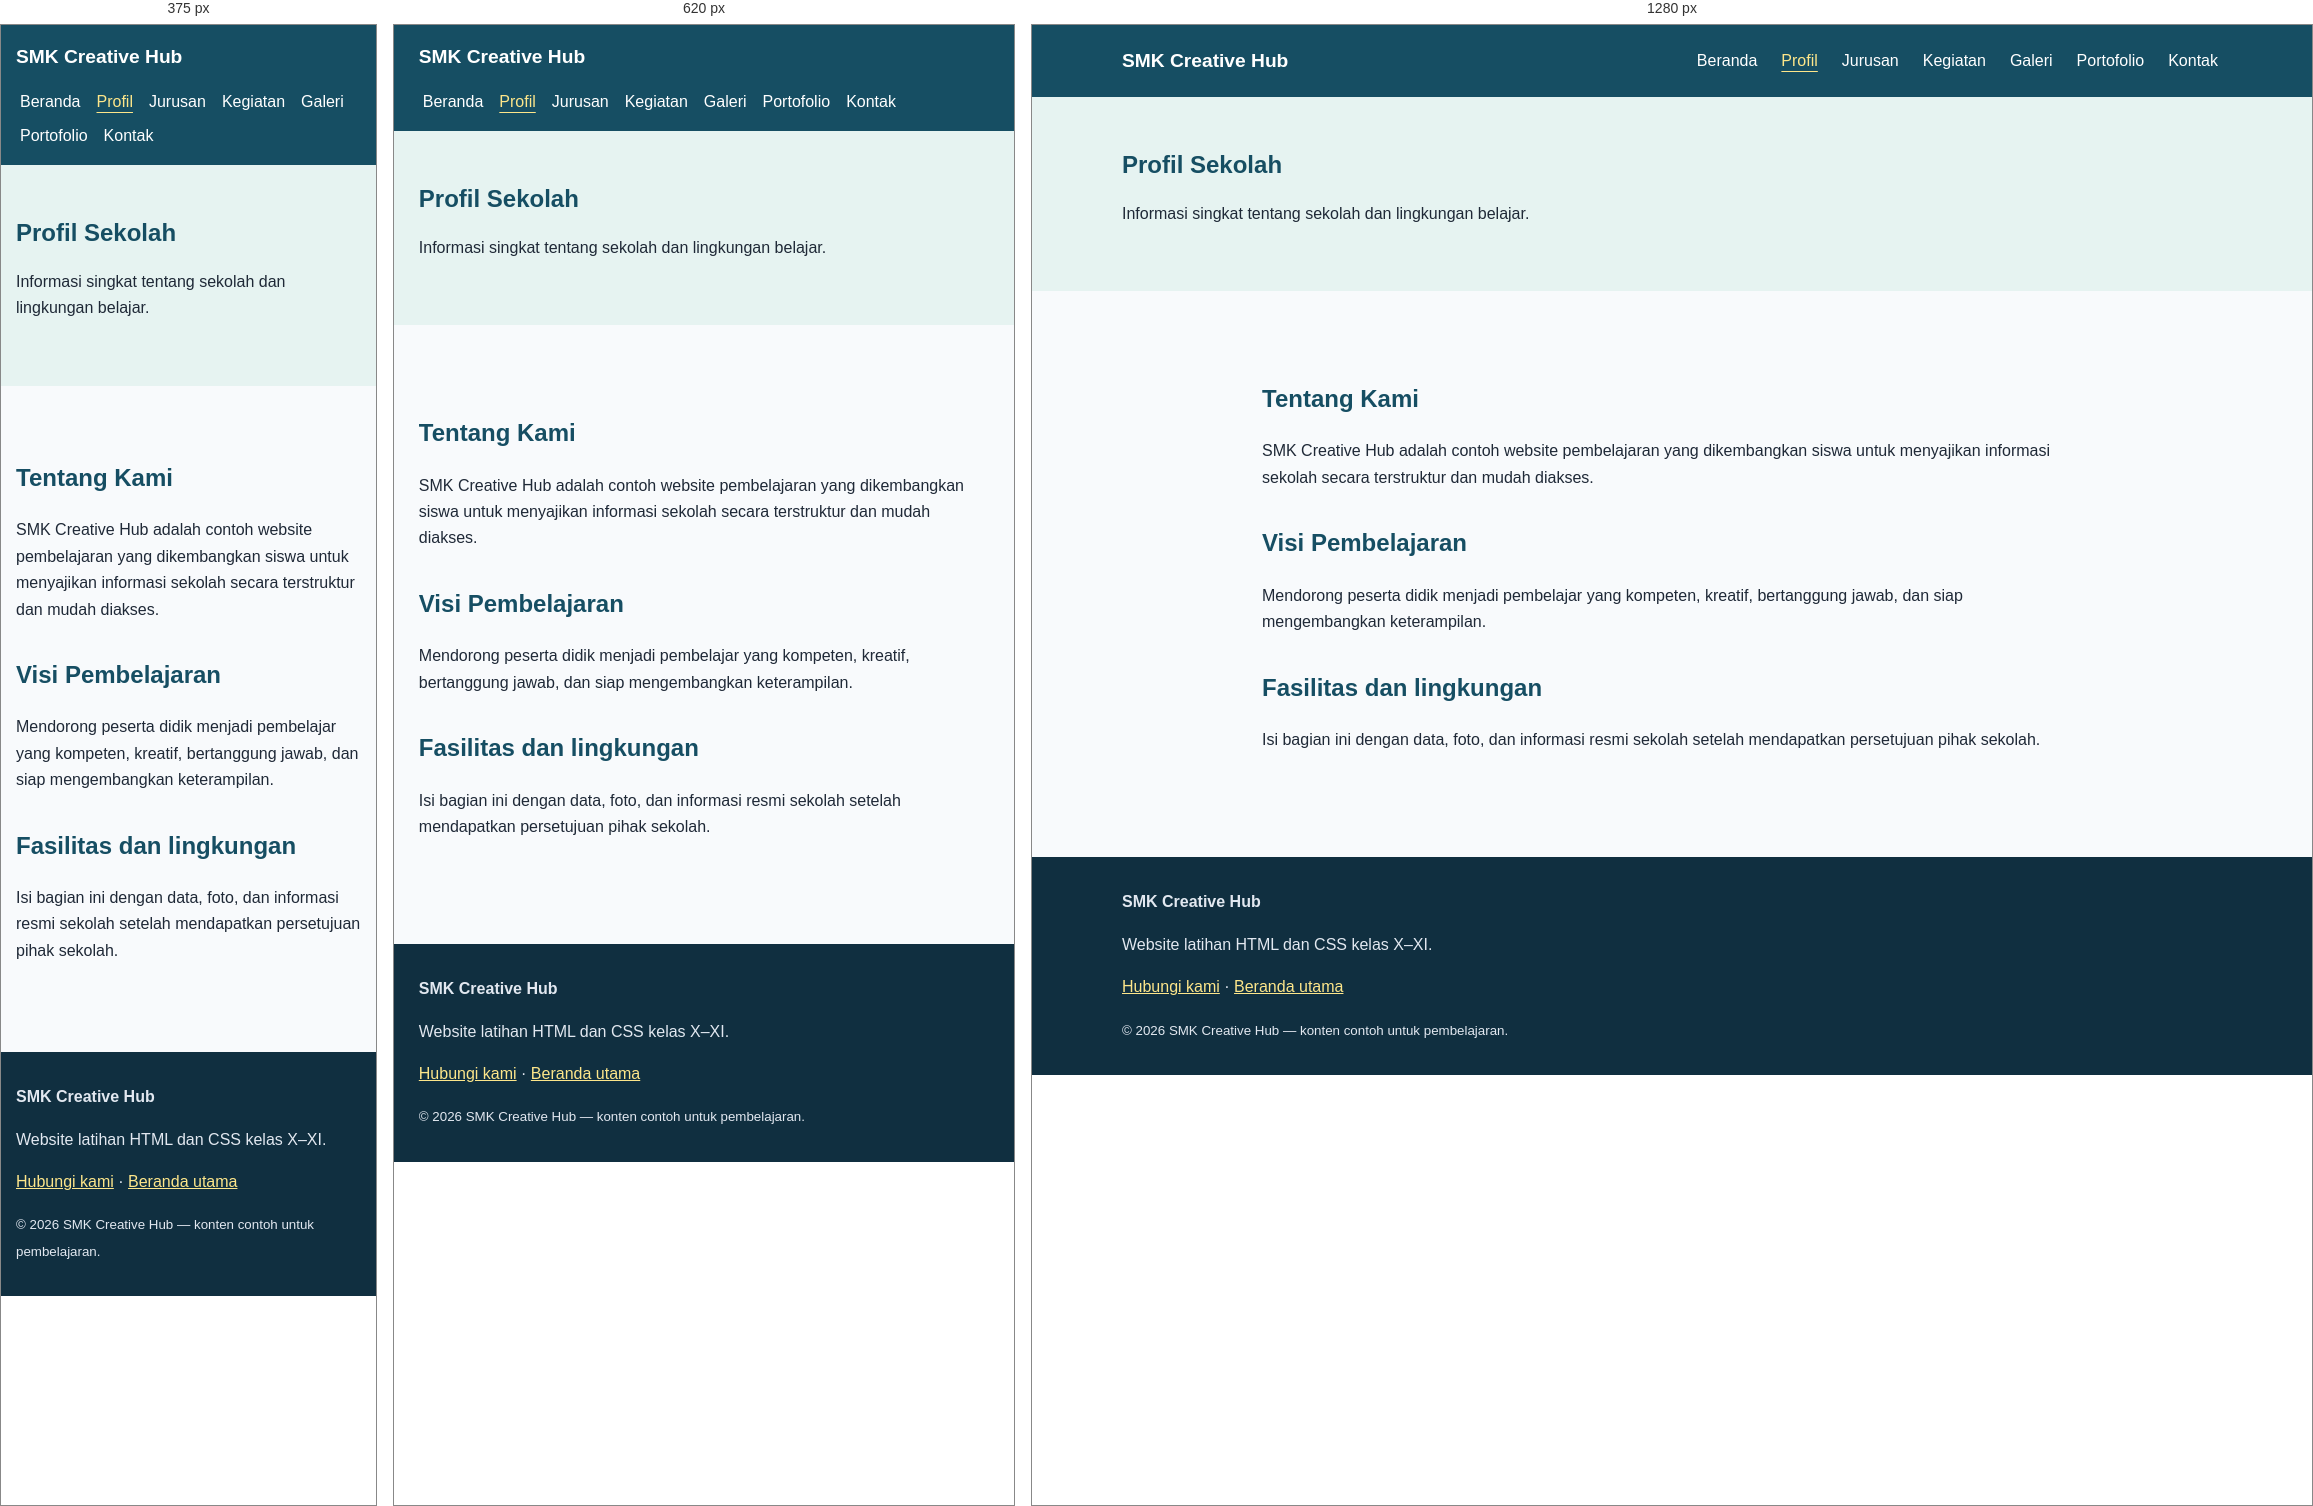
Rendered at 375 px, 620 px and 1280 px, left to right.

<!-- file: profil.html -->
<!doctype html>
<html lang="id"><head><meta charset="utf-8"><meta name="viewport" content="width=device-width, initial-scale=1"><meta name="description" content="Website pembelajaran SMK Creative Hub"><title>Profil — SMK Creative Hub</title><link rel="stylesheet" href="css/style.css"></head>
<body><header class="site-header"><div class="container header-inner"><a class="brand" href="index.html">SMK Creative Hub</a><nav aria-label="Navigasi utama"><ul class="nav-list"><li><a href="index.html">Beranda</a></li><li><a href="profil.html" aria-current="page">Profil</a></li><li><a href="jurusan.html">Jurusan</a></li><li><a href="kegiatan.html">Kegiatan</a></li><li><a href="galeri.html">Galeri</a></li><li><a href="portofolio.html">Portofolio</a></li><li><a href="kontak.html">Kontak</a></li></ul></nav></div></header>
<main><section class="page-hero"><div class="container"><h1>Profil Sekolah</h1><p>Informasi singkat tentang sekolah dan lingkungan belajar.</p></div></section><section class="section"><div class="container content"><h2>Tentang Kami</h2><p>SMK Creative Hub adalah contoh website pembelajaran yang dikembangkan siswa untuk menyajikan informasi sekolah secara terstruktur dan mudah diakses.</p><h2>Visi Pembelajaran</h2><p>Mendorong peserta didik menjadi pembelajar yang kompeten, kreatif, bertanggung jawab, dan siap mengembangkan keterampilan.</p><h2>Fasilitas dan lingkungan</h2><p>Isi bagian ini dengan data, foto, dan informasi resmi sekolah setelah mendapatkan persetujuan pihak sekolah.</p></div></section></main><footer class="site-footer"><div class="container"><strong>SMK Creative Hub</strong><p>Website latihan HTML dan CSS kelas X–XI.</p><p><a href="kontak.html">Hubungi kami</a> · <a href="../index.html">Beranda utama</a></p><small>&copy; 2026 SMK Creative Hub — konten contoh untuk pembelajaran.</small></div></footer></body></html>

/* @media block from css/style.css */
@media(max-width:760px){.header-inner{align-items:flex-start;flex-direction:column;padding:1rem 0}.nav-list{gap:.5rem}.hero-inner{grid-template-columns:1fr}.grid{grid-template-columns:repeat(2,minmax(0,1fr))}.gallery-grid{grid-template-columns:repeat(2,minmax(0,1fr))}}

/* @media block from css/style.css */
@media(max-width:480px){.grid{grid-template-columns:1fr}.gallery-grid{grid-template-columns:1fr}.hero{padding:3rem 0}.section{padding:2.5rem 0}}